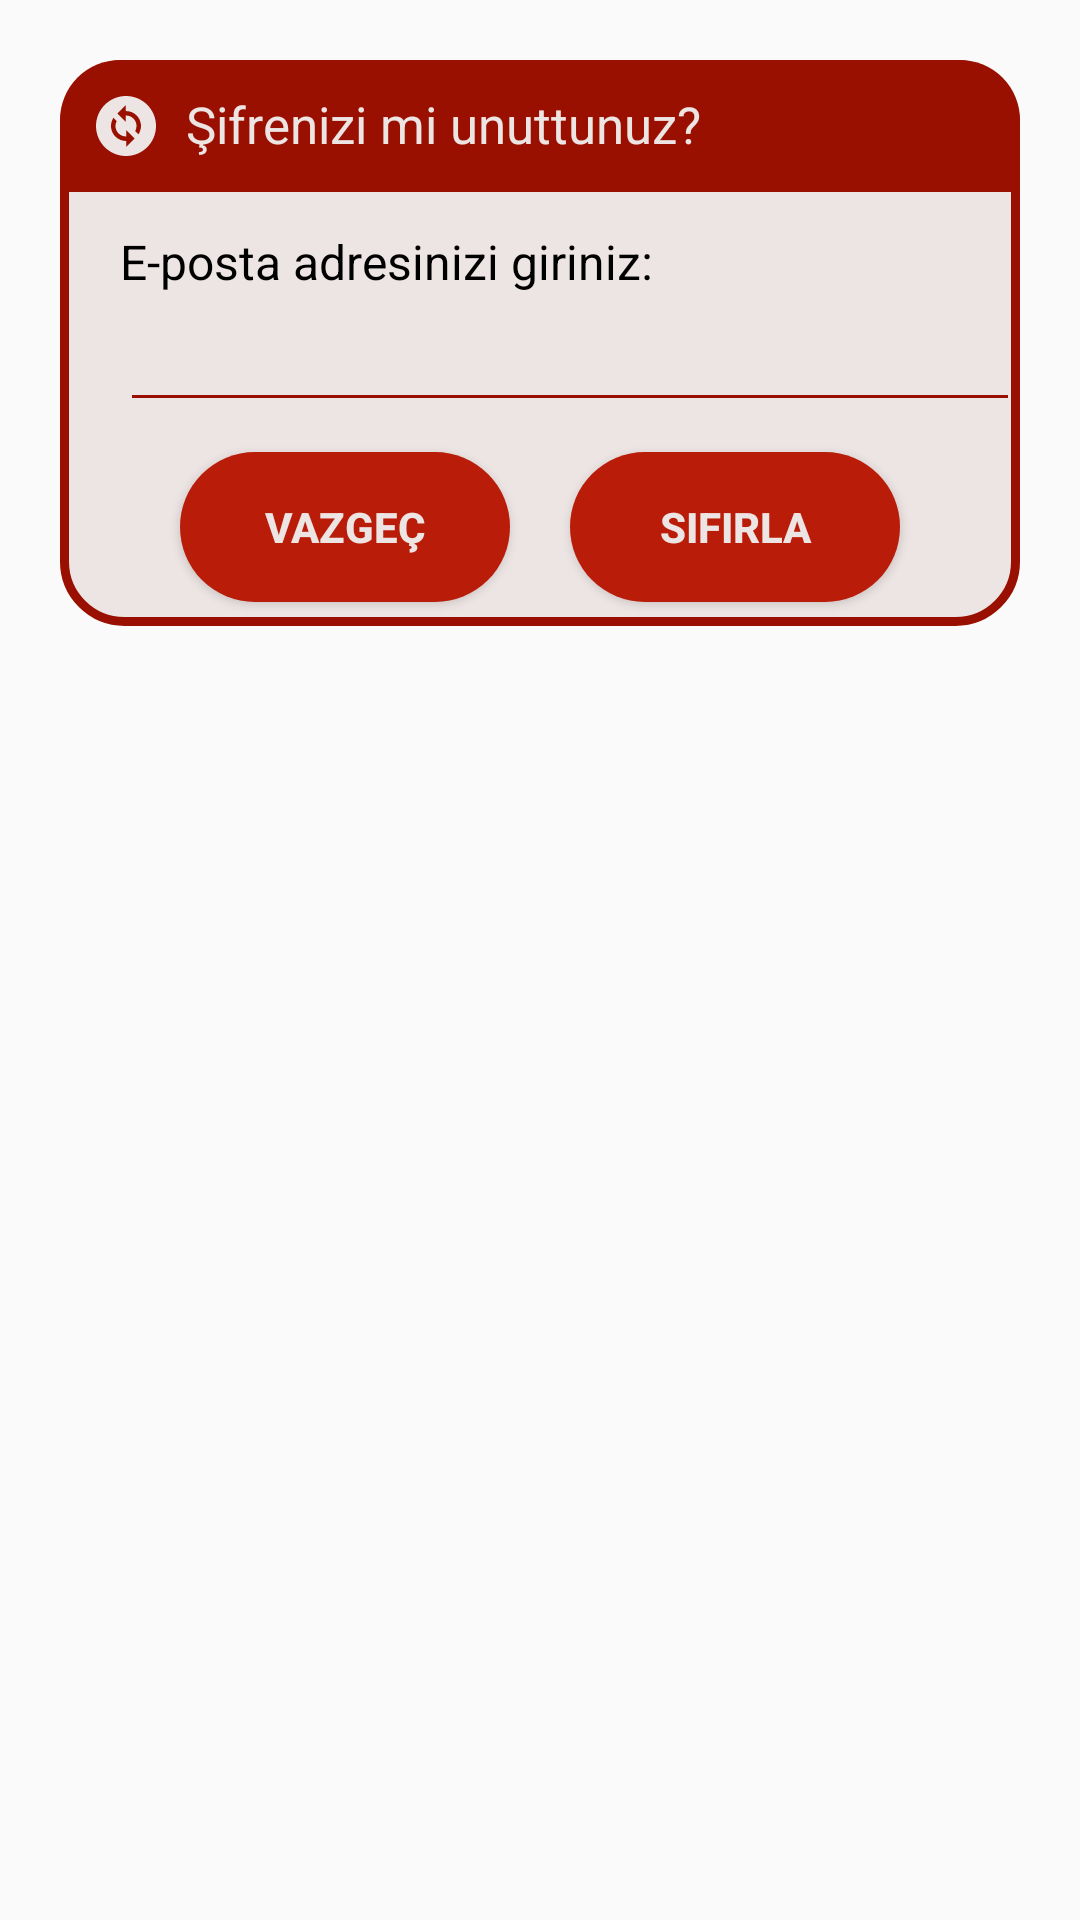

Write the Android layout XML for this screen, with the resource values it uses.
<!-- AndroidManifest.xml: application theme AppTheme -->
<!-- res/layout/dialog_forgot.xml -->
<?xml version="1.0" encoding="utf-8"?>
<androidx.constraintlayout.widget.ConstraintLayout xmlns:android="http://schemas.android.com/apk/res/android"
    android:layout_width="match_parent"
    android:layout_height="match_parent"
    android:layout_margin="20dp"
    android:padding="20dp"
    android:id="@+id/dialogForgot"
    xmlns:app="http://schemas.android.com/apk/res-auto"
    >

    <androidx.constraintlayout.widget.ConstraintLayout
        android:layout_width="match_parent"
        android:layout_height="wrap_content"
        android:id="@+id/dialogBox"
        app:layout_constraintTop_toTopOf="parent"
        android:background="@drawable/red_box">
        <TextView
            android:layout_width="match_parent"
            android:layout_height="wrap_content"
            android:id="@+id/forgetTitle"
            android:text="Şifrenizi mi unuttunuz?"
            android:padding="10dp"
            android:textSize="17sp"
            android:background="@drawable/red_round"
            android:textColor="@color/linen"
            android:drawableStart="@drawable/change"
            android:drawablePadding="8dp"
            app:layout_constraintTop_toTopOf="parent"/>

        <TextView
            android:layout_width="match_parent"
            android:layout_height="wrap_content"
            android:id="@+id/forgetText"
            android:text="E-posta adresinizi giriniz:"
            android:layout_marginStart="20dp"
            android:layout_marginEnd="20dp"
            android:layout_marginTop="8dp"
            android:textSize="16sp"
            android:textColor="@color/black"
            app:layout_constraintTop_toBottomOf="@+id/forgetTitle"
            app:layout_constraintBottom_toTopOf="@+id/emailBox"/>

        <EditText
            android:layout_width="300dp"
            android:layout_height="wrap_content"
            android:id="@+id/emailBox"
            android:textColor="@color/black"
            android:textSize="16sp"
            android:layout_marginStart="20dp"
            android:layout_marginBottom="30dp"
            android:maxLines="1"
            android:backgroundTint="@color/darkred"
            app:layout_constraintStart_toStartOf="parent"
            app:layout_constraintBottom_toBottomOf="parent"
            app:layout_constraintTop_toBottomOf="@+id/forgetTitle"/>

        <androidx.appcompat.widget.AppCompatButton
            android:layout_width="0dp"
            android:layout_height="50dp"
            android:id="@+id/btnCanel"
            android:layout_marginStart="40dp"
            android:layout_marginEnd="10dp"
            android:layout_marginBottom="8dp"
            android:layout_marginTop="10dp"
            android:background="@drawable/buton"
            android:text="Vazgeç"
            android:textColor="@color/linen"
            android:textSize="14sp"
            android:textStyle="bold"
            app:layout_constraintStart_toStartOf="parent"
            app:layout_constraintTop_toBottomOf="@+id/emailBox"
            app:layout_constraintBottom_toBottomOf="@+id/dialogBox"
            app:layout_constraintEnd_toStartOf="@+id/btnReset"/>
        <androidx.appcompat.widget.AppCompatButton
            android:layout_width="0dp"
            android:layout_height="50dp"
            android:id="@+id/btnReset"
            android:background="@drawable/buton"
            android:text="Sıfırla"
            android:textColor="@color/linen"
            android:textStyle="bold"
            android:textSize="14sp"
            android:layout_marginStart="10dp"
            android:layout_marginBottom="8dp"
            android:layout_marginTop="10dp"
            android:layout_marginEnd="40dp"
            app:layout_constraintEnd_toEndOf="parent"
            app:layout_constraintBottom_toBottomOf="@+id/dialogBox"
            app:layout_constraintStart_toEndOf="@+id/btnCanel"/>








    </androidx.constraintlayout.widget.ConstraintLayout>

</androidx.constraintlayout.widget.ConstraintLayout>
<!-- resources referenced by this layout -->
<resources>
  <color name="black">#FF000000</color>
  <color name="darkred">#991000</color>
  <color name="linen">#ede5e3</color>
  <!-- drawable buton (drawable) -->
  <?xml version="1.0" encoding="utf-8"?>
  <selector xmlns:android="http://schemas.android.com/apk/res/android">
      <item android:state_enabled="false">
          <shape android:shape="rectangle">
              <solid android:color="@color/gray"/> 
              <corners android:radius="50dp"/> 
          </shape>
      </item>
      <item>
          <shape android:shape="rectangle">
              <solid android:color="@color/firebrick"/> 
              <corners android:radius="50dp"/> 
          </shape>
      </item>
  </selector>
  <!-- drawable change (drawable) -->
  <vector xmlns:android="http://schemas.android.com/apk/res/android" android:height="24dp" android:tint="#EDE5E3" android:viewportHeight="24" android:viewportWidth="24" android:width="24dp">
        
      <path android:fillColor="@android:color/white" android:pathData="M12,2C6.48,2 2,6.48 2,12c0,5.52 4.48,10 10,10s10,-4.48 10,-10C22,6.48 17.52,2 12,2zM12.06,19v-2.01c-0.02,0 -0.04,0 -0.06,0c-1.28,0 -2.56,-0.49 -3.54,-1.46c-1.71,-1.71 -1.92,-4.35 -0.64,-6.29l1.1,1.1c-0.71,1.33 -0.53,3.01 0.59,4.13c0.7,0.7 1.62,1.03 2.54,1.01v-2.14l2.83,2.83L12.06,19zM16.17,14.76l-1.1,-1.1c0.71,-1.33 0.53,-3.01 -0.59,-4.13C13.79,8.84 12.9,8.5 12,8.5c-0.02,0 -0.04,0 -0.06,0v2.15L9.11,7.83L11.94,5v2.02c1.3,-0.02 2.61,0.45 3.6,1.45C17.24,10.17 17.45,12.82 16.17,14.76z"/>
      
  </vector>
  <!-- drawable red_box (drawable) -->
  <?xml version="1.0" encoding="utf-8"?>
  <shape xmlns:android="http://schemas.android.com/apk/res/android"
      android:shape="rectangle"
      >
      <corners android:radius="20dp"/>
      <stroke
          android:color="@color/darkred"
          android:width="3dp"
          />
  
      <solid android:color="@color/linen"/>
  </shape>
  <!-- drawable red_round (drawable) -->
  <?xml version="1.0" encoding="utf-8"?>
  <shape xmlns:android="http://schemas.android.com/apk/res/android"
      android:shape="rectangle">
      <solid android:color="@color/darkred"/>
      <corners
          android:topLeftRadius="20dp"
          android:topRightRadius="20dp"
          />
  </shape>
  <style name="AppTheme" parent="Theme.AppCompat.Light.NoActionBar">
          
          <item name="android:windowNoTitle">true</item>
          <item name="android:windowFullscreen">true</item>
          <item name="android:windowContentOverlay">@null</item>
          <item name="android:windowTranslucentNavigation">true</item>
  
      </style>
  <color name="gray">#A9A9A9</color>
  <color name="firebrick">#b91c09</color>
</resources>
